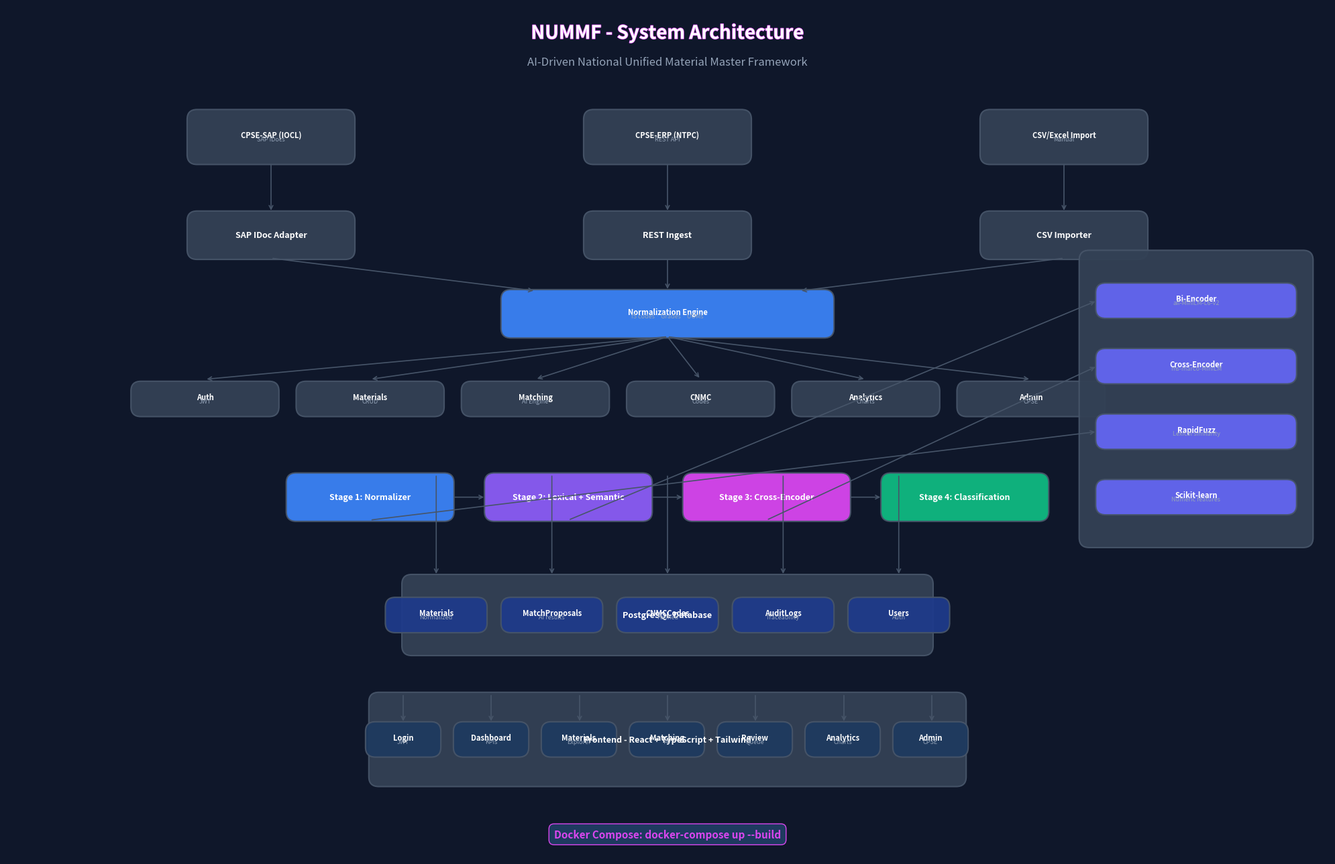

Generate this figure with matplotlib: (Note: this script raises an exception after producing the figure.)
"""Generate NUMMF architecture diagram as PNG."""

import matplotlib.pyplot as plt
from matplotlib.patches import FancyBboxPatch, FancyArrowPatch
import matplotlib.patheffects as pe

COLORS = {
    'bg': '#0f172a', 'box': '#1e3a5f', 'external': '#334155',
    'ai1': '#3b82f6', 'ai2': '#8b5cf6', 'ai3': '#d946ef', 'ai4': '#10b981',
    'ml': '#6366f1', 'db': '#1e3a8a',
    'text': '#e2e8f0', 'subtext': '#94a3b8',
    'arrow': '#475569', 'accent': '#d946ef',
}

fig, ax = plt.subplots(figsize=(20, 13))
fig.patch.set_facecolor(COLORS['bg'])
ax.set_facecolor(COLORS['bg'])
ax.set_xlim(-10, 10)
ax.set_ylim(-6, 7)
ax.axis('off')

def draw_box(ax, x, y, w, h, text, sub='', color='#1e3a5f', text_color='white'):
    b = FancyBboxPatch((x - w/2, y - h/2), w, h,
                      boxstyle="round,pad=0.02,rounding_size=0.15",
                      facecolor=color, edgecolor='#475569', linewidth=1.5, alpha=0.95)
    ax.add_patch(b)
    if sub:
        ax.text(x, y + 0.03, text, ha='center', va='center', fontsize=8, fontweight='bold', color=text_color)
        ax.text(x, y - 0.03, sub, ha='center', va='center', fontsize=6.5, color=COLORS['subtext'])
    else:
        ax.text(x, y, text, ha='center', va='center', fontsize=9, fontweight='bold', color=text_color)

def draw_arrow(ax, x1, y1, x2, y2):
    ax.annotate('', xy=(x2, y2), xytext=(x1, y1),
                arrowprops=dict(arrowstyle='->', color=COLORS['arrow'], lw=1.2))

# Title
ax.text(0, 6.5, 'NUMMF - System Architecture', ha='center', fontsize=20, fontweight='bold', color='white',
        path_effects=[pe.withStroke(linewidth=1, foreground=COLORS['accent'])])
ax.text(0, 6.1, 'AI-Driven National Unified Material Master Framework', ha='center', fontsize=12, color=COLORS['subtext'])

# External systems
for lbl, sub, x in [('CPSE-SAP (IOCL)', 'SAP IDocs', -6), ('CPSE-ERP (NTPC)', 'REST API', 0), ('CSV/Excel Import', 'Manual', 6)]:
    draw_box(ax, x, 5, 2.5, 0.8, lbl, sub, COLORS['external'])

# Ingestion
for lbl, x in [('SAP IDoc Adapter', -6), ('REST Ingest', 0), ('CSV Importer', 6)]:
    draw_box(ax, x, 3.5, 2.5, 0.7, lbl, '', COLORS['external'])

# Normalizer
draw_box(ax, 0, 2.3, 5, 0.7, 'Normalization Engine', 'IS codes · Grades · UOMs', COLORS['ai1'])

# Backend APIs
for lbl, sub, x in [('Auth', 'JWT', -7), ('Materials', 'CRUD', -4.5), ('Matching', 'AI Engine', -2), ('CNMC', 'Codes', 0.5), ('Analytics', 'Charts', 3), ('Admin', 'CPSE', 5.5)]:
    draw_box(ax, x, 1, 2.2, 0.5, lbl, sub, COLORS['external'])

# AI Pipeline
for lbl, color, x in [('Stage 1: Normalizer', COLORS['ai1'], -4.5),
                        ('Stage 2: Lexical + Semantic', COLORS['ai2'], -1.5),
                        ('Stage 3: Cross-Encoder', COLORS['ai3'], 1.5),
                        ('Stage 4: Classification', COLORS['ai4'], 4.5)]:
    draw_box(ax, x, -0.5, 2.5, 0.7, lbl, '', color)

for i in range(3):
    draw_arrow(ax, -4.5 + i * 3 + 1.25, -0.5, -4.5 + (i+1) * 3 - 1.25, -0.5)

# ML Models
draw_box(ax, 8, 1, 3.5, 4.5, '', '', COLORS['external'])
draw_box(ax, 8, 2.5, 3, 0.5, 'Bi-Encoder', 'all-MiniLM-L6-v2', COLORS['ml'])
draw_box(ax, 8, 1.5, 3, 0.5, 'Cross-Encoder', 'ms-marco-MiniLM', COLORS['ml'])
draw_box(ax, 8, 0.5, 3, 0.5, 'RapidFuzz', 'Lexical similarity', COLORS['ml'])
draw_box(ax, 8, -0.5, 3, 0.5, 'Scikit-learn', 'Numeric features', COLORS['ml'])
draw_arrow(ax, -1.5, -0.85, 6.5, 2.5)
draw_arrow(ax, 1.5, -0.85, 6.5, 1.5)
draw_arrow(ax, -4.5, -0.85, 6.5, 0.5)

# Database
draw_box(ax, 0, -2.3, 8, 1.2, 'PostgreSQL Database', '', COLORS['external'])
for i, (lbl, sub) in enumerate([('Materials', 'Normalized'), ('MatchProposals', 'AI results'), ('CNMCCodes', 'Hashed'), ('AuditLogs', 'Traceability'), ('Users', 'Auth')]):
    draw_box(ax, -3.5 + i * 1.75, -2.3, 1.5, 0.5, lbl, sub, COLORS['db'])

# Frontend
draw_box(ax, 0, -4.2, 9, 1.4, 'Frontend - React + TypeScript + Tailwind', '', COLORS['external'])
for i, (lbl, sub) in enumerate([('Login', 'JWT'), ('Dashboard', 'KPIs'), ('Materials', 'Explorer'), ('Matching', 'AI'), ('Review', 'Queue'), ('Analytics', 'Charts'), ('Admin', 'CPSE')]):
    draw_box(ax, -4 + i * 1.33, -4.2, 1.1, 0.5, lbl, sub, COLORS['box'])

# Connections
for x1, y1, x2, y2 in [
    (-6, 4.6, -6, 3.85), (0, 4.6, 0, 3.85), (6, 4.6, 6, 3.85),
    (-6, 3.15, -2, 2.65), (0, 3.15, 0, 2.65), (6, 3.15, 2, 2.65),
    (0, 1.95, -7, 1.3), (0, 1.95, -4.5, 1.3), (0, 1.95, -2, 1.3),
    (0, 1.95, 0.5, 1.3), (0, 1.95, 3, 1.3), (0, 1.95, 5.5, 1.3),
]:
    draw_arrow(ax, x1, y1, x2, y2)

for x in [-3.5, -1.75, 0, 1.75, 3.5]:
    draw_arrow(ax, x, -0.15, x, -1.7)
for x in [-4, -2.67, -1.33, 0, 1.33, 2.67, 4]:
    draw_arrow(ax, x, -3.5, x, -3.95)

# Docker badge
ax.text(0, -5.7, 'Docker Compose: docker-compose up --build', ha='center',
        fontsize=11, color=COLORS['accent'], fontweight='bold',
        bbox=dict(boxstyle='round,pad=0.5', facecolor=COLORS['box'], edgecolor=COLORS['accent']))

plt.tight_layout()
plt.savefig('docs/architecture.png', dpi=150, bbox_inches='tight', facecolor=COLORS['bg'])
print("Saved: docs/architecture.png")
